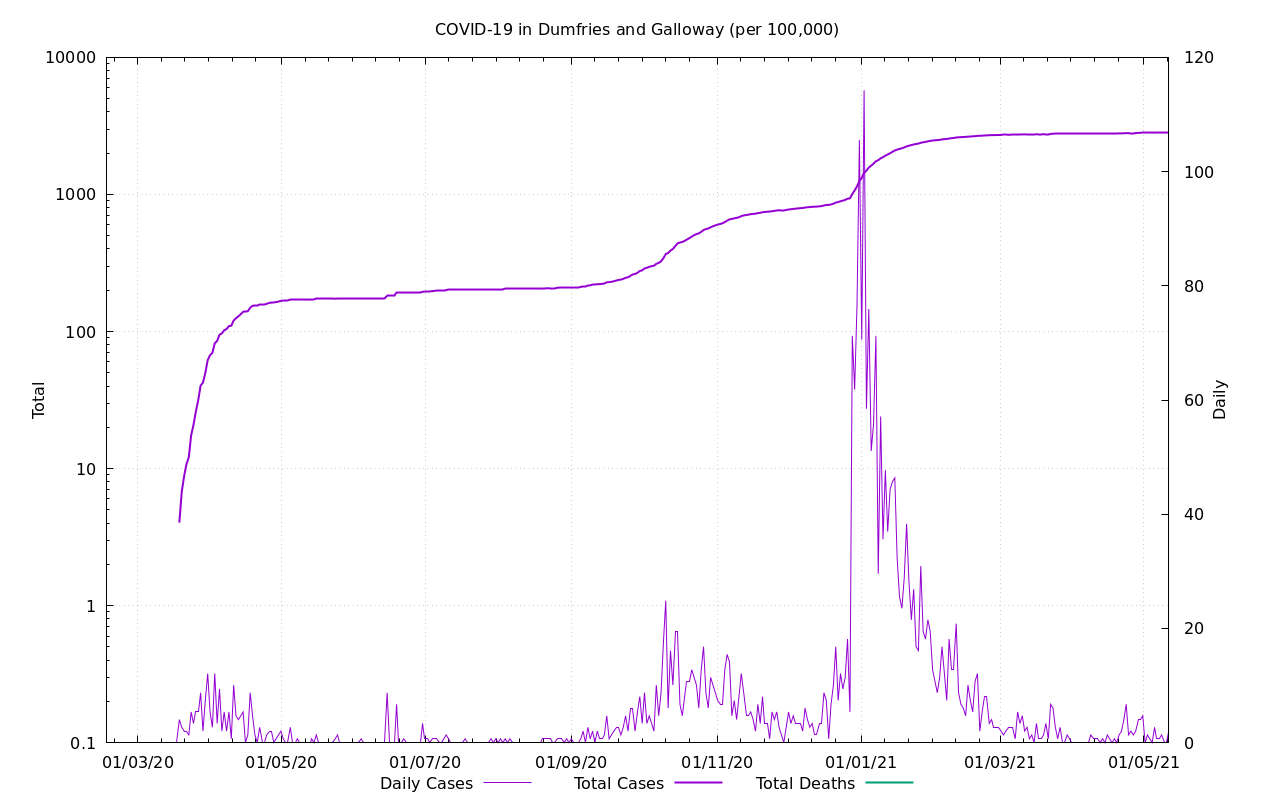

The file beside this chart, header and first rows:
Date, Cases, Deaths, Cases Ratio, Deaths Ratio
2020-03-01, 0.0, , NaN, 
2020-03-02, 0.0, , 0.0, 
2020-03-03, 0.0, , 0.0, 
2020-03-04, 0.0, , 0.0, 
2020-03-05, 0.0, , 0.0, 
2020-03-06, 0.0, , 0.0, 
2020-03-07, , , , 
2020-03-08, , , , 
2020-03-09, , , , 
2020-03-10, , , , 
2020-03-11, , , , 
2020-03-12, , , , 
2020-03-13, , , , 
2020-03-14, , 0.0, , 0.0
2020-03-15, , 0.0, , 0.0
2020-03-16, , 0.0, , 0.0
2020-03-17, , 0.0, , 0.0
2020-03-18, , 0.0, , 0.0
2020-03-19, 4.033, 0.0, 0.02636, 0.0
2020-03-20, 6.721, 0.0, 0.04074, 0.0
2020-03-21, 8.737, 0.0, 0.04976, 0.0
2020-03-22, 10.75, 0.0, 0.05821, 0.0
2020-03-23, 12.1, 0.0, 0.05997, 0.0
2020-03-24, 17.47, 0.0, 0.07995, 0.0
2020-03-25, 20.83, 0.0, 0.084, 0.0
2020-03-26, 26.21, 0.0, 0.09037, 0.0
2020-03-27, 31.59, 0.0, 0.09753, 0.0
2020-03-28, 40.33, 0.0, 0.1057, 0.0
2020-03-29, 42.34, 0.0, 0.1011, 0.0
2020-03-30, 49.73, 0.0, 0.1048, 0.0
2020-03-31, 61.83, 0.0, 0.1101, 0.0
2020-04-01, 67.21, 0.0, 0.1068, 0.0
2020-04-02, 69.9, 0.0, 0.1011, 0.0
2020-04-03, 81.99, 0.0, 0.1028, 0.0
2020-04-04, 85.36, 0.0, 0.09662, 0.0
2020-04-05, 94.76, 0.0, 0.09762, 0.0
2020-04-06, 96.78, 0.0, 0.09459, 0.0
2020-04-07, 102.2, 0.0, 0.09478, 0.0
2020-04-08, 104.2, 0.0, 0.09067, 0.0
2020-04-09, 109.6, 0.0, 0.08883, 0.0
2020-04-10, 110.2, 0.0, 0.08495, 0.0
2020-04-11, 120.3, 0.0, 0.08522, 0.0
2020-04-12, 125, 0.0, 0.08464, 0.0
2020-04-13, 129, 0.0, 0.08497, 0.0
2020-04-14, 133.7, 0.0, 0.08514, 0.0
2020-04-15, 139.1, 0.0, 0.08429, 0.0
2020-04-16, 139.1, 0.0, 0.08107, 0.0
2020-04-17, 140.5, 0.0, 0.0788, 0.0
2020-04-18, 149.2, 0.0, 0.08031, 0.0
2020-04-19, 153.9, 0.0, 0.07856, 0.0
2020-04-20, 155.3, 0.0, 0.07724, 0.0
2020-04-21, 155.3, 0.0, 0.07561, 0.0
2020-04-22, 157.9, 0.0, 0.07434, 0.0
2020-04-23, 157.9, 0.0, 0.07208, 0.0
2020-04-24, 157.9, 0.0, 0.07048, 0.0
2020-04-25, 159.3, 0.0, 0.06894, 0.0
2020-04-26, 161.3, 0.0, 0.06842, 0.0
2020-04-27, 163.3, 0.0, 0.06805, 0.0
2020-04-28, 163.3, 0.0, 0.06712, 0.0
2020-04-29, 164, , 0.06582, 
... 378 more rows
